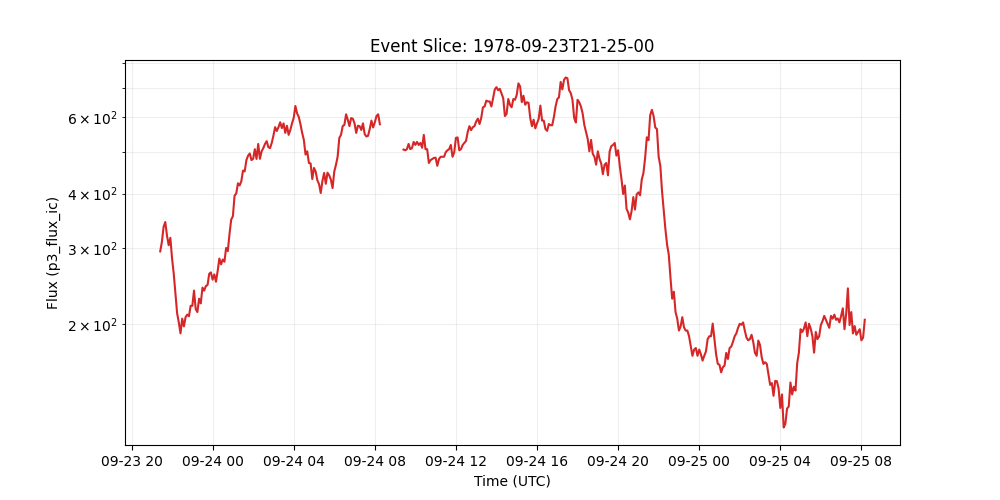

Data behind this chart, as committed beside it:
time_tag, p3_flux_ic
1978-09-23 21:25:00, 294.3
1978-09-23 21:30:00, 309.8
1978-09-23 21:35:00, 335.4
1978-09-23 21:40:00, 344
1978-09-23 21:45:00, 320.1
1978-09-23 21:50:00, 304.1
1978-09-23 21:55:00, 316.2
1978-09-23 22:00:00, 283.4
1978-09-23 22:05:00, 261.4
1978-09-23 22:10:00, 234.8
1978-09-23 22:15:00, 211.9
1978-09-23 22:20:00, 201.9
1978-09-23 22:25:00, 190.5
1978-09-23 22:30:00, 206.0
1978-09-23 22:35:00, 197.7
1978-09-23 22:40:00, 207.6
1978-09-23 22:45:00, 210.5
1978-09-23 22:50:00, 208.6
1978-09-23 22:55:00, 220.4
1978-09-23 23:00:00, 220.4
1978-09-23 23:05:00, 239.1
1978-09-23 23:10:00, 216.6
1978-09-23 23:15:00, 213.3
1978-09-23 23:20:00, 229
1978-09-23 23:25:00, 223.3
1978-09-23 23:30:00, 242.9
1978-09-23 23:35:00, 239
1978-09-23 23:40:00, 244.8
1978-09-23 23:45:00, 246.2
1978-09-23 23:50:00, 261.3
1978-09-23 23:55:00, 263.3
1978-09-24 00:00:00, 253.3
1978-09-24 00:05:00, 260.4
1978-09-24 00:10:00, 250.5
1978-09-24 00:15:00, 265.3
1978-09-24 00:20:00, 283.4
1978-09-24 00:25:00, 274.7
1978-09-24 00:30:00, 281.9
1978-09-24 00:35:00, 278.6
1978-09-24 00:40:00, 299.8
1978-09-24 00:45:00, 294.8
1978-09-24 00:50:00, 322.7
1978-09-24 00:55:00, 348.3
1978-09-24 01:00:00, 354.7
1978-09-24 01:05:00, 395.4
1978-09-24 01:10:00, 400.4
1978-09-24 01:15:00, 422.4
1978-09-24 01:20:00, 417.7
1978-09-24 01:25:00, 427
1978-09-24 01:30:00, 452
1978-09-24 01:35:00, 450
1978-09-24 01:40:00, 477.6
1978-09-24 01:45:00, 489.1
1978-09-24 01:50:00, 494.9
1978-09-24 01:55:00, 477.7
1978-09-24 02:00:00, 481.1
1978-09-24 02:05:00, 506.2
1978-09-24 02:10:00, 480.6
1978-09-24 02:15:00, 520.5
1978-09-24 02:20:00, 481
... 359 more rows
